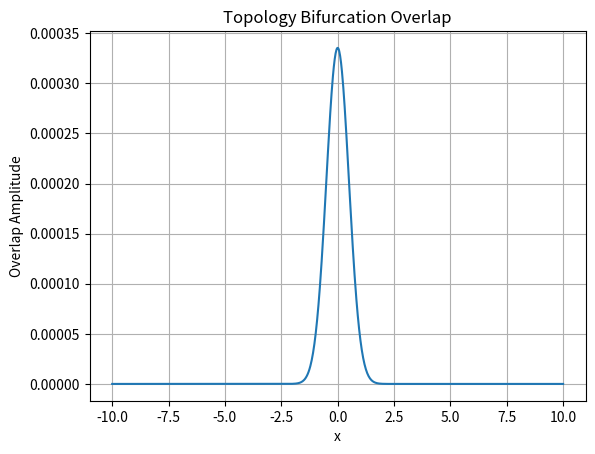

Write the Python code that produced this figure. (Note: this script raises an exception after producing the figure.)
"""
Simulation 37: Topology Bifurcation Events
Domain: Geometry / Wormholes
Source: URFT Whitepaper — Appendix AG, Simulation Index p.59
Key Principle: Ψ_bif = Ψ₁ + Ψ₂ − τ_sync
Expected Result: Mutual coherence > 0.96 between traps
"""

import numpy as np
import matplotlib.pyplot as plt

x = np.linspace(-10, 10, 1000)
trap1 = np.exp(-(x + 2)**2)
trap2 = np.exp(-(x - 2)**2)
coherence_overlap = trap1 * trap2

plt.plot(x, coherence_overlap)
plt.title('Topology Bifurcation Overlap')
plt.xlabel('x'); plt.ylabel('Overlap Amplitude')
plt.grid(True)

plt.savefig('../figures/sim37_topology_bifurcation_events.png', dpi=300)
plt.show()
